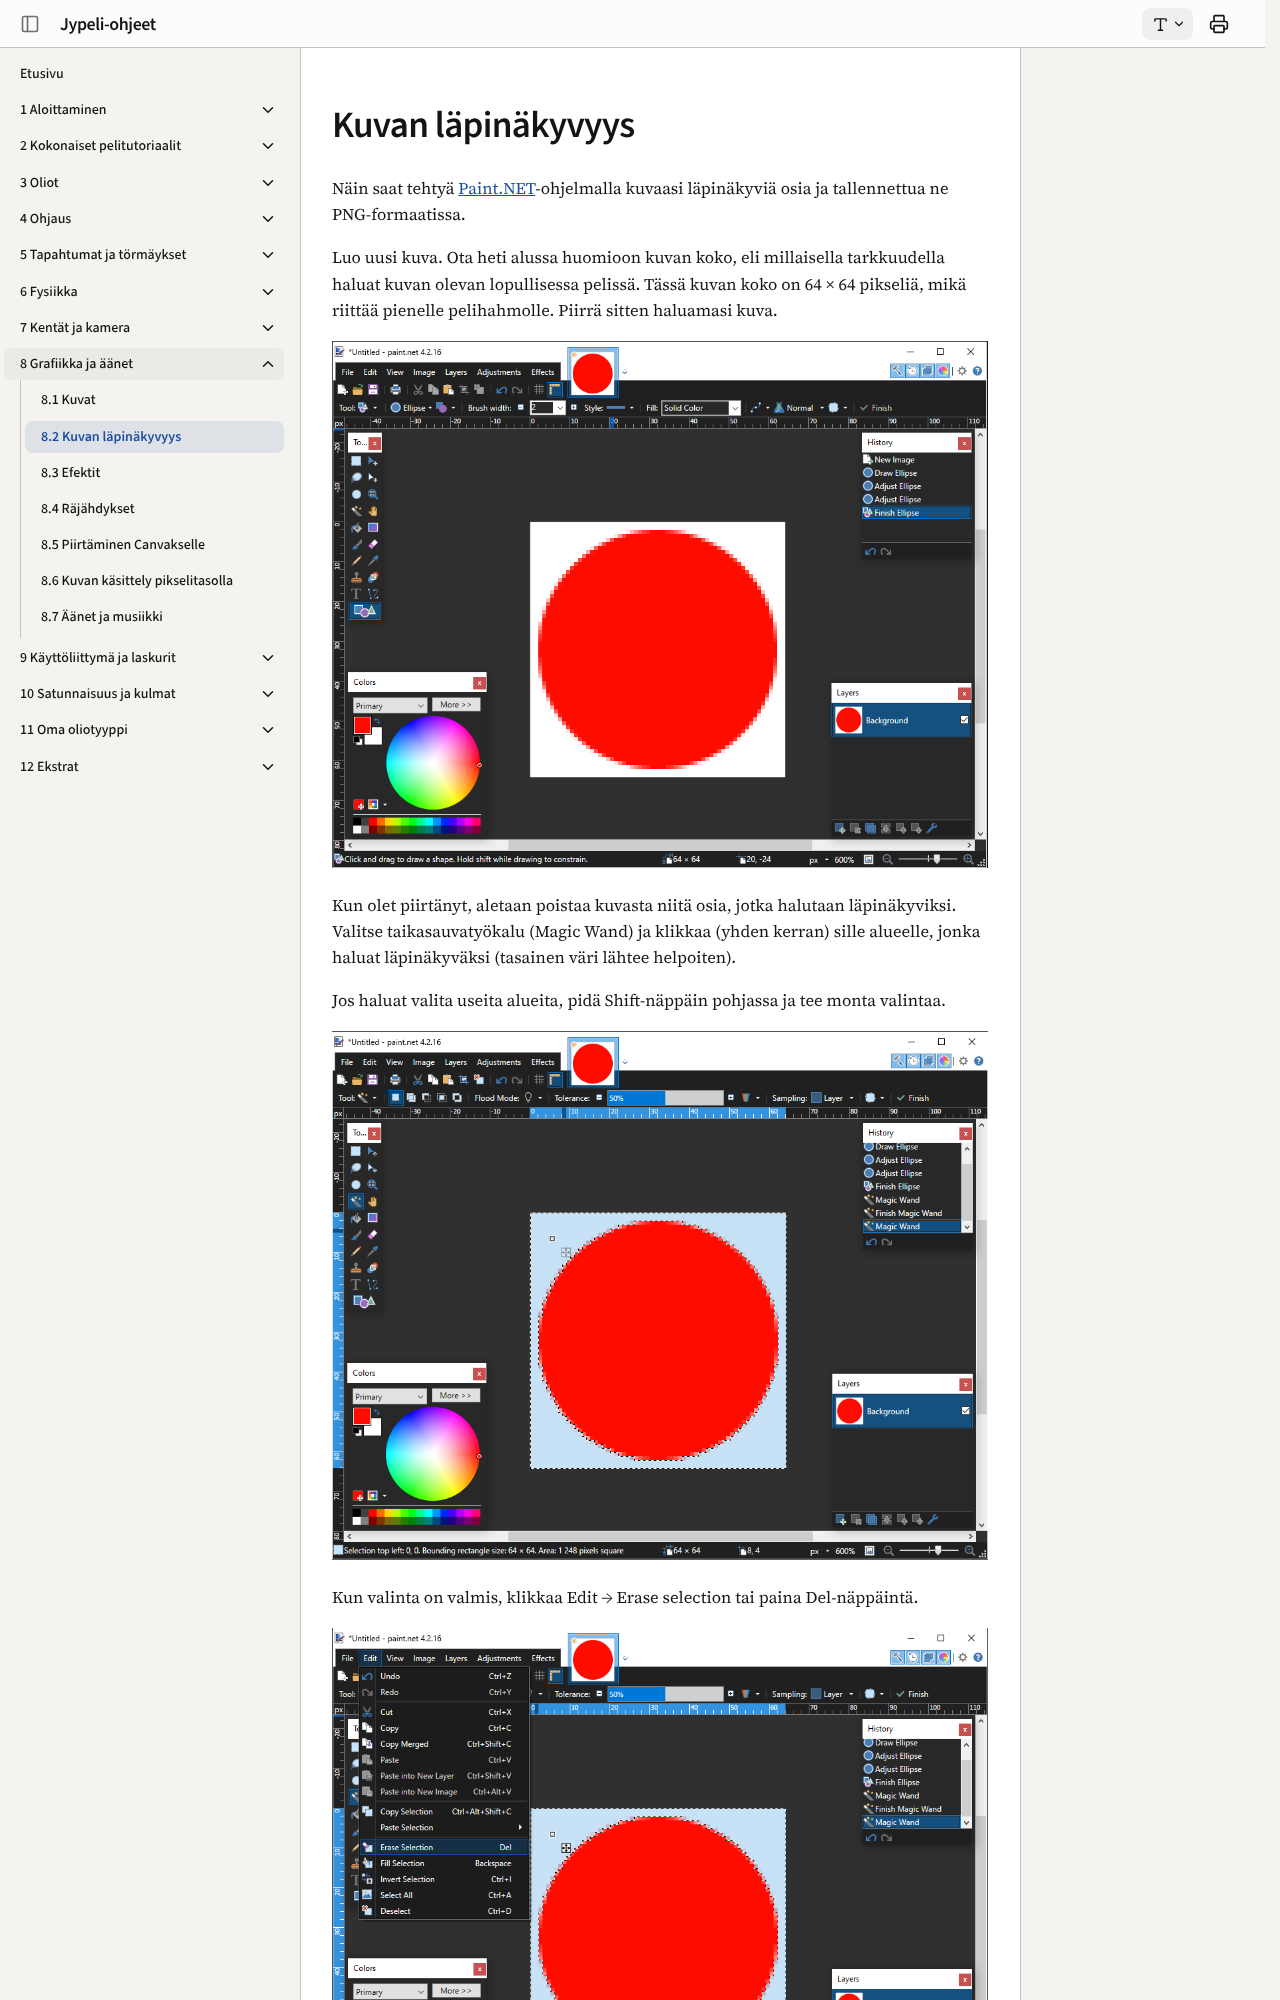

repository: ohj-perus-jy/jypelidocs · page: grafiikka/kuvan-lapinakyvyys/index.html · generator: mkdocs

# Kuvan läpinäkyvyys

Näin saat tehtyä [Paint.NET](https://www.getpaint.net/)-ohjelmalla kuvaasi läpinäkyviä osia ja tallennettua ne PNG-formaatissa.

Luo uusi kuva. Ota heti alussa huomioon kuvan koko, eli millaisella tarkkuudella haluat kuvan olevan lopullisessa pelissä. Tässä kuvan koko on 64 × 64 pikseliä, mikä riittää pienelle pelihahmolle. Piirrä sitten haluamasi kuva.

![](images/PaintPallo.png)
